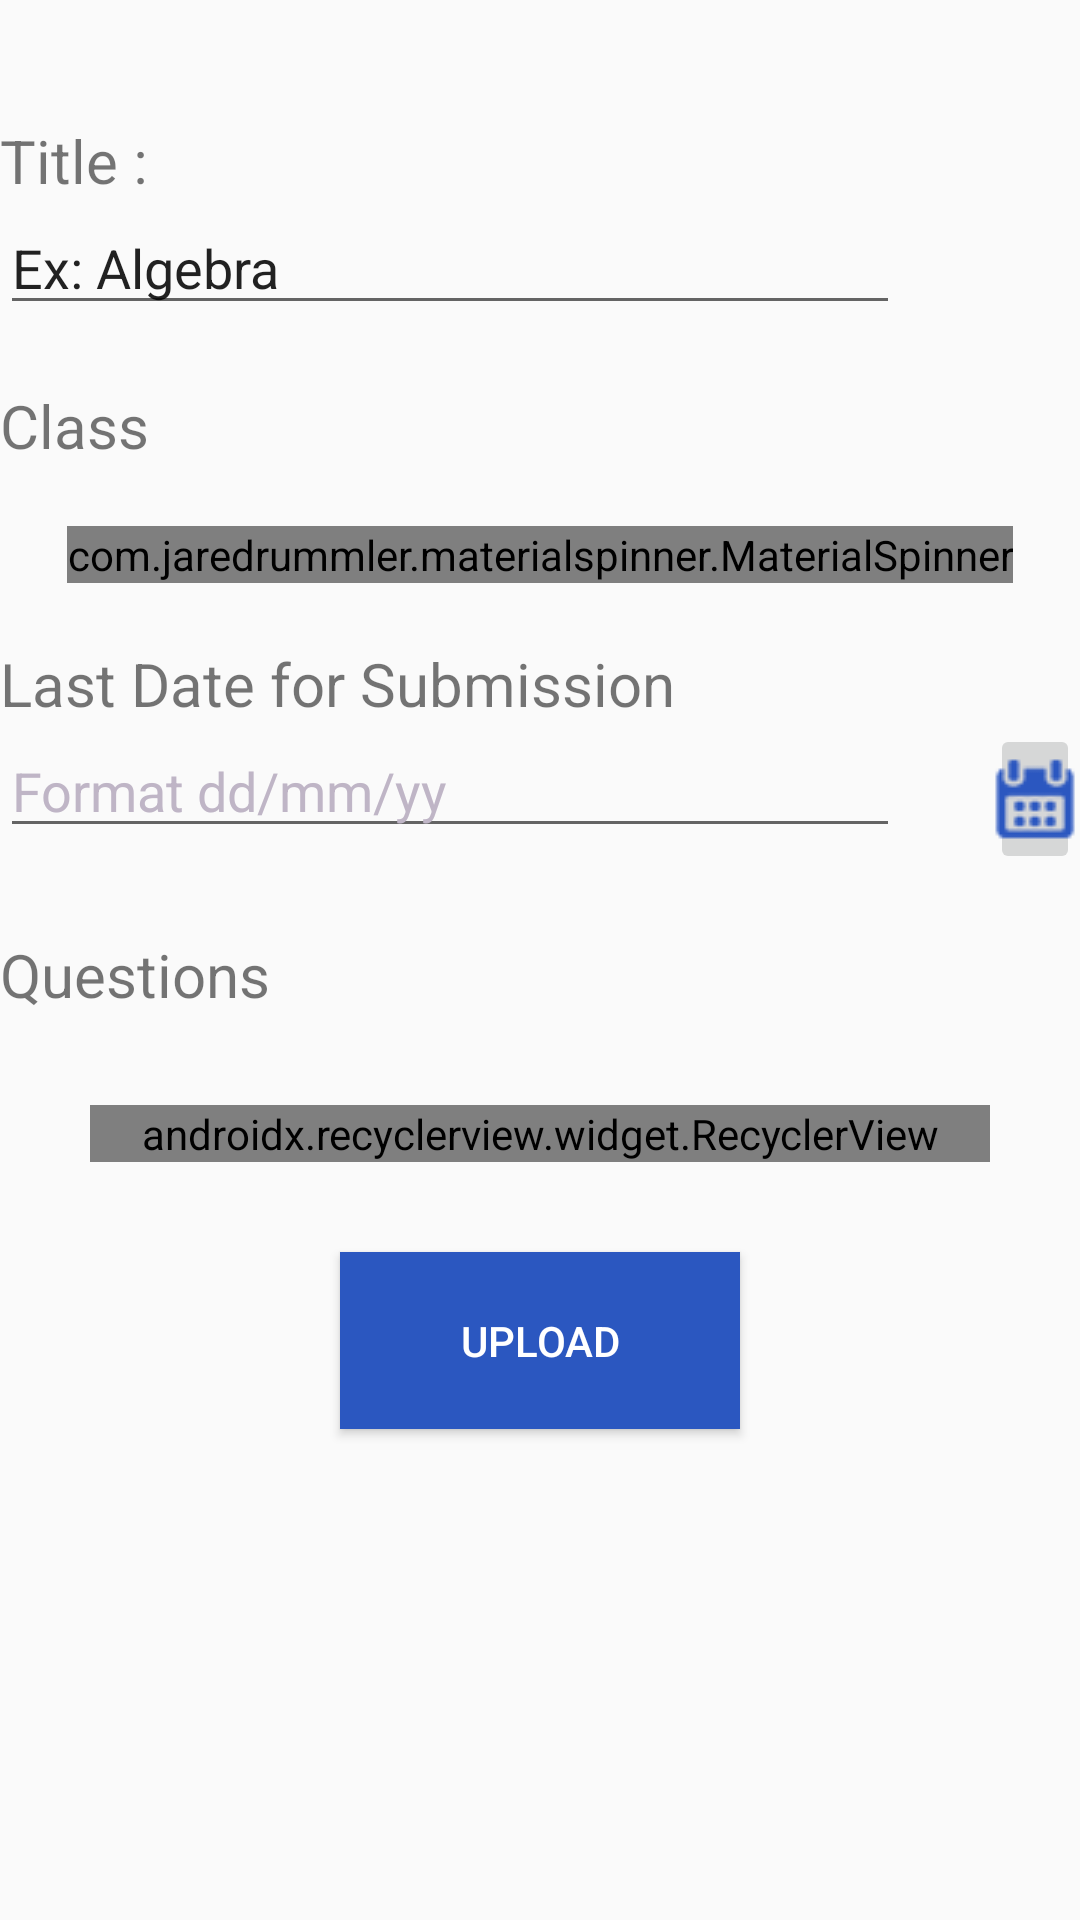

The Android layout XML behind this screen, and the referenced resources:
<!-- AndroidManifest.xml: application theme AppTheme -->
<!-- res/layout/new_assgt_frag.xml -->
<LinearLayout xmlns:android="http://schemas.android.com/apk/res/android"
    xmlns:tools="http://schemas.android.com/tools"
    android:layout_width="match_parent"
    android:layout_height="match_parent"
    xmlns:app="http://schemas.android.com/apk/res-auto"
    android:orientation="vertical"
    tools:context="com.venky97vp.android.namaste.fragments.AttendanceFragment">

    


    <LinearLayout
        android:layout_width="wrap_content"
        android:layout_height="wrap_content"
        android:orientation="vertical"
        android:layout_gravity="center_horizontal"
        android:layout_marginTop="40dp"
        android:layout_marginBottom="30dp">


        <TextView
            android:id="@+id/textView"
            android:layout_width="wrap_content"
            android:layout_height="wrap_content"
            android:text="Title :"
            android:textSize="20dp"/>

        <EditText
            android:layout_width="300dp"
            android:layout_height="wrap_content"
            android:text="Ex: Algebra"
            android:id="@+id/edit_title"/>

        <TextView
            android:layout_width="wrap_content"
            android:layout_height="wrap_content"
            android:text="Class"
            android:textSize="20dp"
            android:layout_marginTop="20dp"/>






    <com.jaredrummler.materialspinner.MaterialSpinner
        android:id="@+id/spinner"
        android:layout_width="wrap_content"
        android:layout_height="wrap_content"
        android:layout_gravity="center_horizontal"
        android:layout_marginTop="20dp"
        />

    
    
    
    
    

        <TextView
            android:layout_width="wrap_content"
            android:layout_height="wrap_content"
            android:text="Last Date for Submission"
            android:textSize="20dp"
            android:layout_marginTop="20dp"/>
    <LinearLayout
        android:layout_width="wrap_content"
        android:layout_height="wrap_content"
        android:orientation="horizontal"
        android:layout_gravity="center_horizontal">

        <EditText
            android:layout_width="300dp"
            android:layout_height="wrap_content"
            android:id="@+id/edit_date"
            android:text="Format dd/mm/yy"
            android:textColor="#bfb5c6"
            android:layout_marginRight="30dp"
            />


        <ImageButton
            android:layout_width="wrap_content"
            android:layout_height="wrap_content"
            android:id="@+id/cal_button"
            android:src="@drawable/blue_calendar"/>
    </LinearLayout>

        <TextView
            android:layout_width="wrap_content"
            android:layout_height="wrap_content"
            android:text="Questions"
            android:textSize="20dp"
            android:layout_marginTop="20dp"/>
    <android.support.v7.widget.RecyclerView
        android:id="@+id/stud_recycler"
        android:layout_width="match_parent"
        android:layout_height="wrap_content"
        android:layout_marginTop="30dp"
        android:layout_marginLeft="30dp"
        android:layout_marginRight="30dp"
        android:layout_gravity="center_horizontal"
        app:layoutManager = "android.support.v7.widget.LinearLayoutManager"
        />
    </LinearLayout>

    <Button
        android:layout_width="wrap_content"
        android:layout_height="wrap_content"
        android:text="Upload"
        android:background="@color/colorPrimary"
        android:textColor="@android:color/white"
        android:paddingLeft="40dp"
        android:paddingRight="40dp"
        android:paddingTop="20dp"
        android:paddingBottom="20dp"
        android:layout_gravity="center_horizontal"/>

</LinearLayout>
<!-- resources referenced by this layout -->
<resources>
  <color name="colorPrimary">#2B57C0</color>
  <!-- drawable blue_calendar: png bitmap (drawable, 15734 bytes) -->
  <style name="AppTheme" parent="Theme.AppCompat.Light.DarkActionBar">
          
          <item name="colorPrimary">@color/colorPrimary</item>
          <item name="colorPrimaryDark">@color/colorPrimaryDark</item>
          <item name="colorAccent">@android:color/holo_blue_light</item>
      </style>
  <color name="colorPrimaryDark">#2B57C0</color>
</resources>
